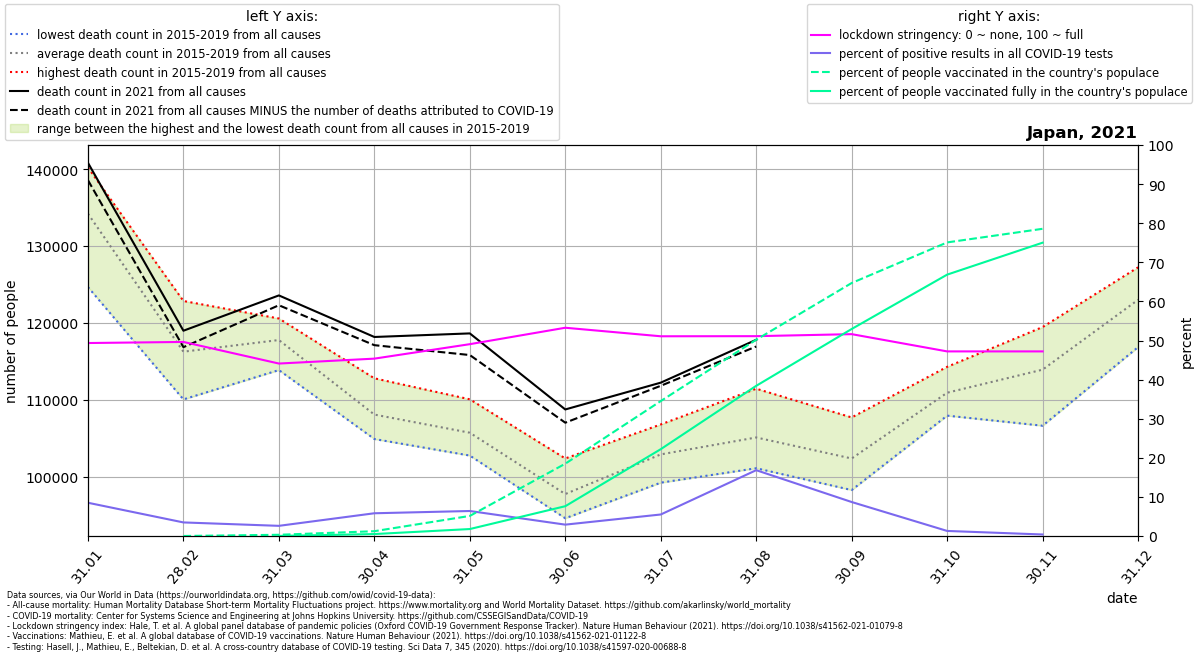

Data behind this chart, as committed beside it:
location, date, time, time_unit, deaths_2010_all_ages, deaths_2011_all_ages, deaths_2012_all_ages, deaths_2013_all_ages, deaths_2014_all_ages, deaths_2015_all_ages, deaths_2016_all_ages, deaths_2017_all_ages, deaths_2018_all_ages, deaths_2019_all_ages, deaths_2020_all_ages, deaths_2021_all_ages, new_deaths, new_cases_smoothed, new_tests_smoothed, stringency_index, people_vaccinated, people_fully_vaccinated, population, positive_test_percent
Japan, 2021-01-31, 1, monthly, , , , , , 134256, 124668, 134174, 137773, 140223, 132622, 140844, 2261, 5032, 59112, 49.36, , , 126050796, 8.512
Japan, 2021-02-28, 2, monthly, , , , , , 110042, 114527, 116534, 122855, 117312, 117010, 118984, 2144, 1745, 50141, 49.64, 14852, , 126050796, 3.479
Japan, 2021-03-31, 3, monthly, , , , , , 113860, 116072, 120019, 120575, 118335, 119161, 123579, 1279, 1268, 48651, 44.11, 403466, 32402, 126050796, 2.607
Japan, 2021-04-30, 4, monthly, , , , , , 104886, 105264, 108422, 108977, 112790, 113362, 118169, 1067, 3625, 62251, 45.37, 1559651, 634897, 126050796, 5.823
Japan, 2021-05-31, 5, monthly, , , , , , 102731, 103261, 106278, 106196, 110055, 108380, 118634, 2816, 5159, 80592, 49.07, 6483734, 2254177, 126050796, 6.402
Japan, 2021-06-30, 6, monthly, , , , , , 94569, 95443, 97844, 98406, 102354, 100423, 108734, 1724, 1926, 66095, 53.27, 23316850, 9617582, 126050796, 2.914
Japan, 2021-07-31, 7, monthly, , , , , , 99448, 99203, 102387, 106782, 106594, 104849, 112222, 408.0, 3222, 58483, 51.09, 43506535, 27996643, 126050796, 5.509
Japan, 2021-08-31, 8, monthly, , , , , , 101081, 103353, 103617, 105948, 111436, 111591, 117804, 874.0, 17515, 103995, 51.12, 63282835, 48421911, 126050796, 16.84
Japan, 2021-09-30, 9, monthly, , , , , , 98242, 100240, 100893, 104679, 107694, 107468, , 1584, 8726, 100317, 51.63, 81571101, 66745781, 126050796, 8.699
Japan, 2021-10-31, 10, monthly, , , , , , 107928, 109608, 110422, 112320, 114284, 118038, , 615.0, 699.7, 53732, 47.22, 94655807, 84271330, 126050796, 1.302
Japan, 2021-11-30, 11, monthly, , , , , , 106616, 113856, 115170, 114473, 119462, 118455, , 83.0, 181, 45987, 47.22, 99046268, 94569572, 126050796, 0.3936
Japan, 2021-12-31, 12, monthly, , , , , , 116851, 122663, 124807, 123486, 127236, 133185, , , , , , , , , 
